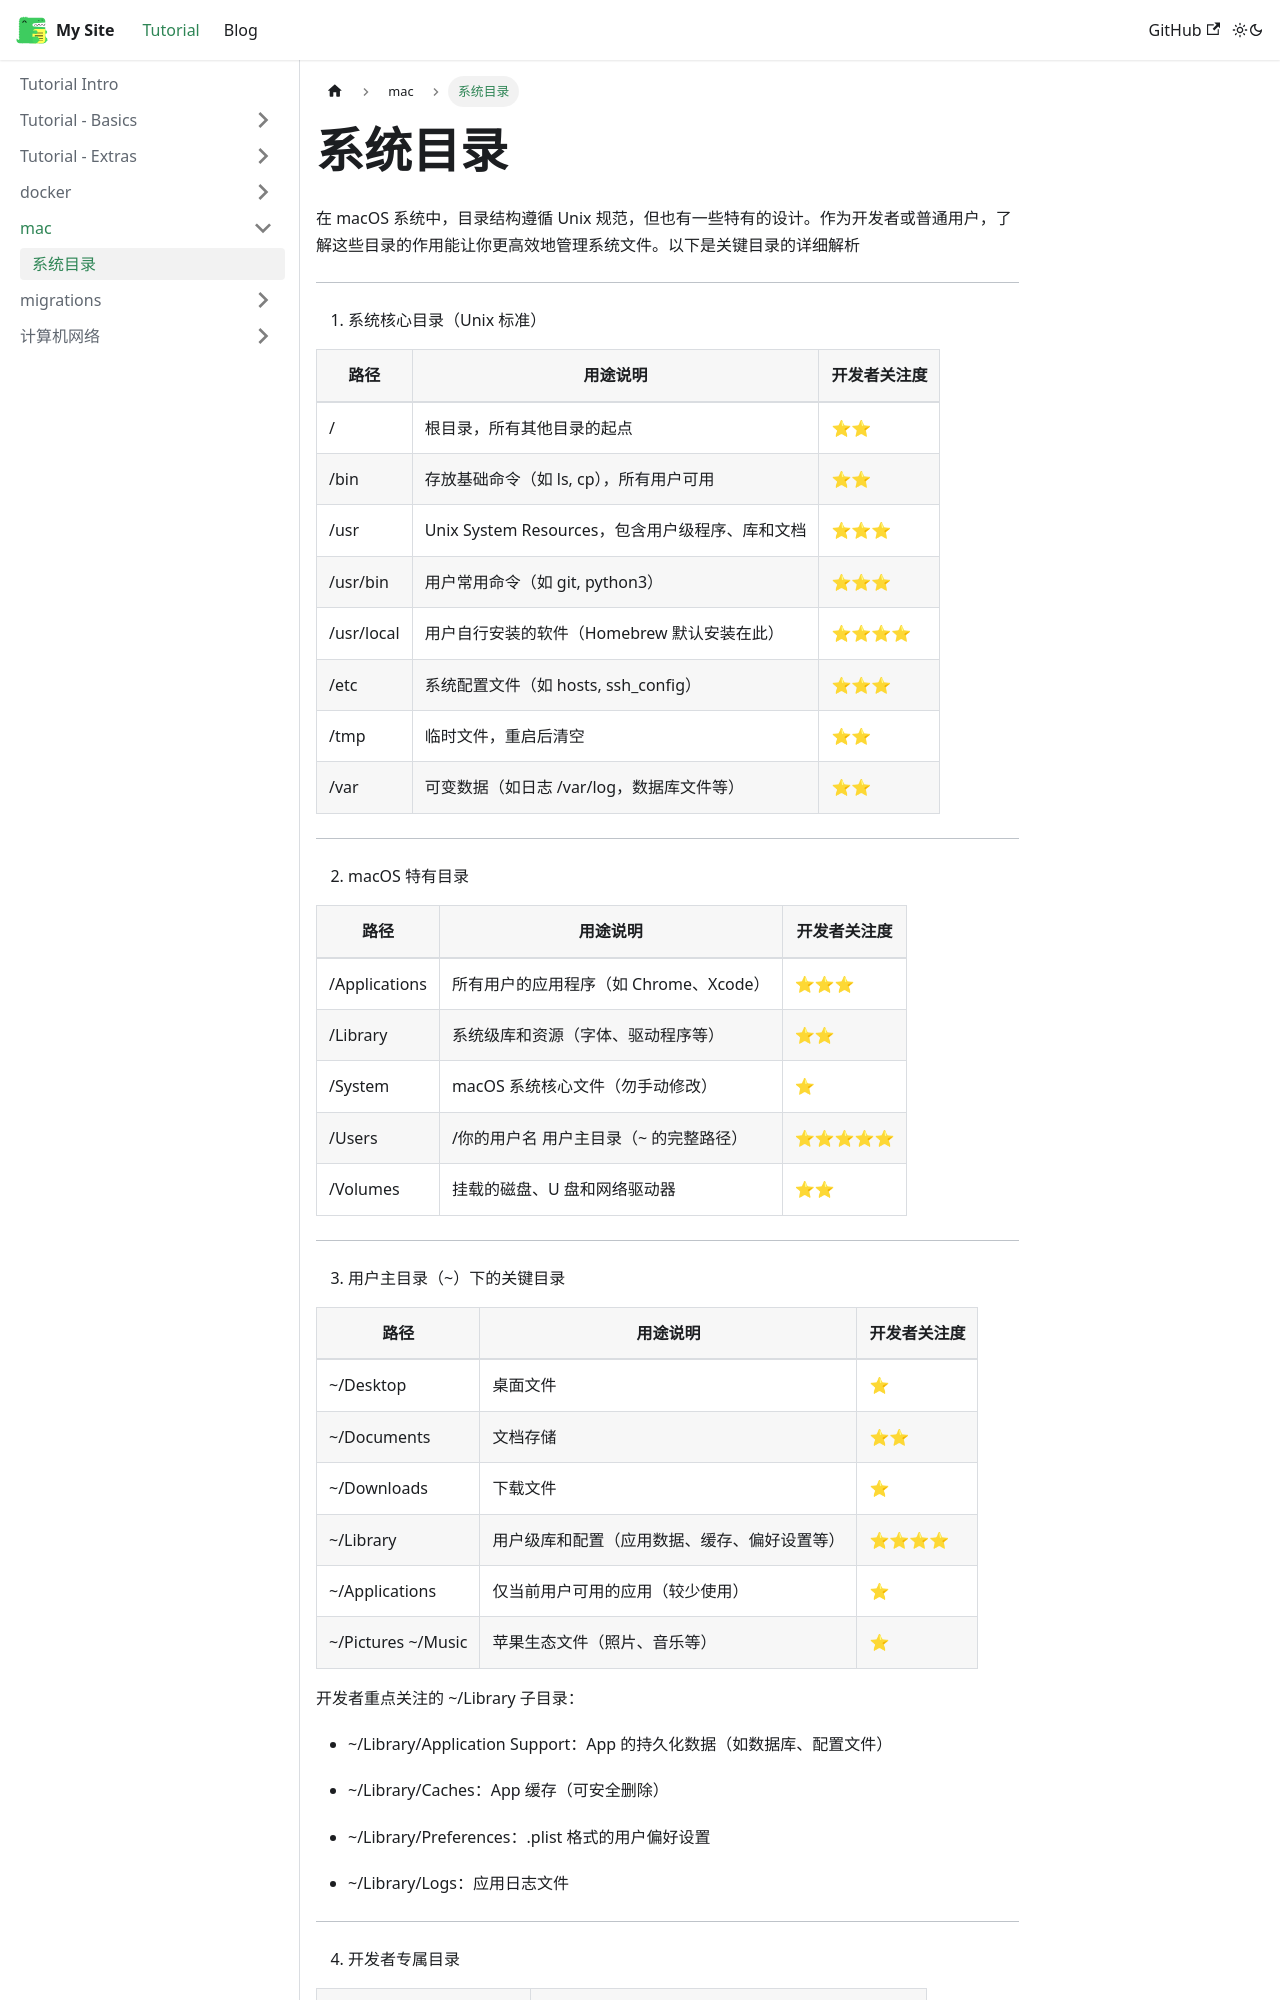

repository: x7788778/Docusaurus-page · page: docs/mac/系统目录/index.html · generator: docusaurus

在 macOS 系统中，目录结构遵循 Unix 规范，但也有一些特有的设计。作为开发者或普通用户，了解这些目录的作用能让你更高效地管理系统文件。以下是关键目录的详细解析
___
1. 系统核心目录（Unix 标准）

| 路径	| 用途说明	|开发者关注度|
|---------|---------|---------|
|/|根目录，所有其他目录的起点 |	⭐⭐|
|/bin |	存放基础命令（如 ls, cp），所有用户可用	|⭐⭐|
|/usr |	Unix System Resources，包含用户级程序、库和文档	|⭐⭐⭐|
|/usr/bin |	用户常用命令（如 git, python3）	|⭐⭐⭐|
|/usr/local |	用户自行安装的软件（Homebrew 默认安装在此）	|⭐⭐⭐⭐|
|/etc |	系统配置文件（如 hosts, ssh_config）	|⭐⭐⭐|
|/tmp |	临时文件，重启后清空	|⭐⭐|
|/var |	可变数据（如日志 /var/log，数据库文件等）	|⭐⭐|


___
2. macOS 特有目录


|路径|	用途说明 |	开发者关注度|
|---------|---------|---------|
|/Applications | 	所有用户的应用程序（如 Chrome、Xcode）	|⭐⭐⭐|
|/Library | 	系统级库和资源（字体、驱动程序等）	|⭐⭐|
|/System | 	macOS 系统核心文件（勿手动修改）	|⭐|
|/Users | /你的用户名	用户主目录（~ 的完整路径）	|⭐⭐⭐⭐⭐|
|/Volumes | 	挂载的磁盘、U 盘和网络驱动器	|⭐⭐|
___
3. 用户主目录（~）下的关键目录


|路径	|用途说明	|开发者关注度|
|---------|---------|---------|
|~/Desktop	|桌面文件|⭐|
|~/Documents	|文档存储	|⭐⭐|
|~/Downloads	|下载文件	|⭐|
|~/Library	|用户级库和配置（应用数据、缓存、偏好设置等）|⭐⭐⭐⭐|
|~/Applications	|仅当前用户可用的应用（较少使用）|⭐|
|~/Pictures ~/Music	|苹果生态文件（照片、音乐等）|⭐|




开发者重点关注的 ~/Library 子目录：
- ~/Library/Application Support：App 的持久化数据（如数据库、配置文件）
